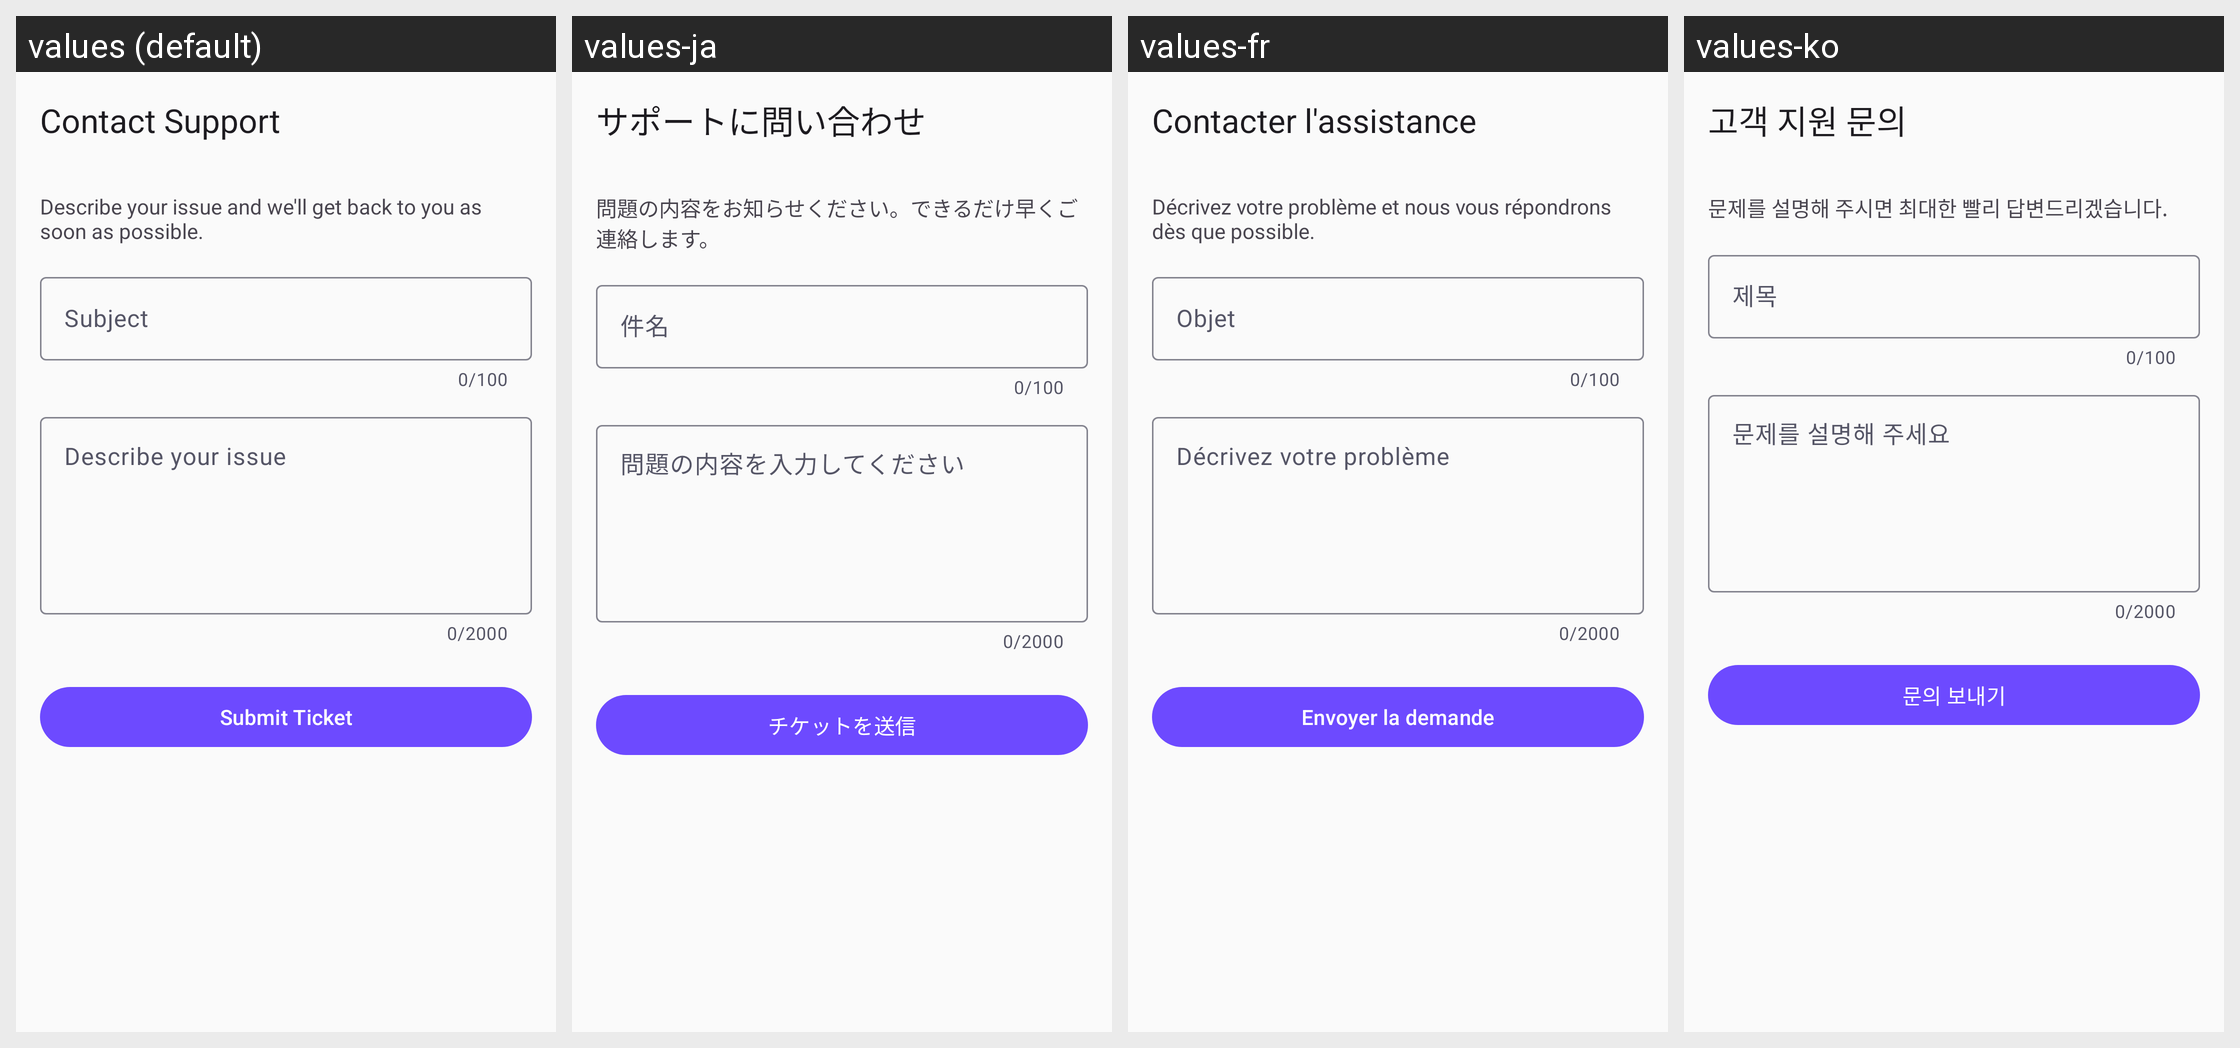

Locale-by-locale string values for the Android screen shown in this grid:
Android screen res/layout/fragment_support_ticket.xml rendered under 4 locales, left to right: values (default), values-ja, values-fr, values-ko. Device: Nexus 5 (rendered at 1080×1920; each locale shown at half size, 540×960, under a caption strip naming it); theme Theme.Track.
Other locales in the repository, not shown: values-de, values-es, values-pt.
Strings drawn on this screen, with the default value and each locale's value (text and hints the layout hard-codes, and strings that could not be matched under every locale, appear in the picture but are not listed):

support_ticket_title
  values: Contact Support
  values-ja: サポートに問い合わせ
  values-fr: Contacter l'assistance
  values-ko: 고객 지원 문의

support_ticket_description
  values: Describe your issue and we'll get back to you as soon as possible.
  values-ja: 問題の内容をお知らせください。できるだけ早くご連絡します。
  values-fr: Décrivez votre problème et nous vous répondrons dès que possible.
  values-ko: 문제를 설명해 주시면 최대한 빨리 답변드리겠습니다.

support_ticket_subject_hint
  values: Subject
  values-ja: 件名
  values-fr: Objet
  values-ko: 제목

support_ticket_message_hint
  values: Describe your issue
  values-ja: 問題の内容を入力してください
  values-fr: Décrivez votre problème
  values-ko: 문제를 설명해 주세요

support_ticket_submit
  values: Submit Ticket
  values-ja: チケットを送信
  values-fr: Envoyer la demande
  values-ko: 문의 보내기
